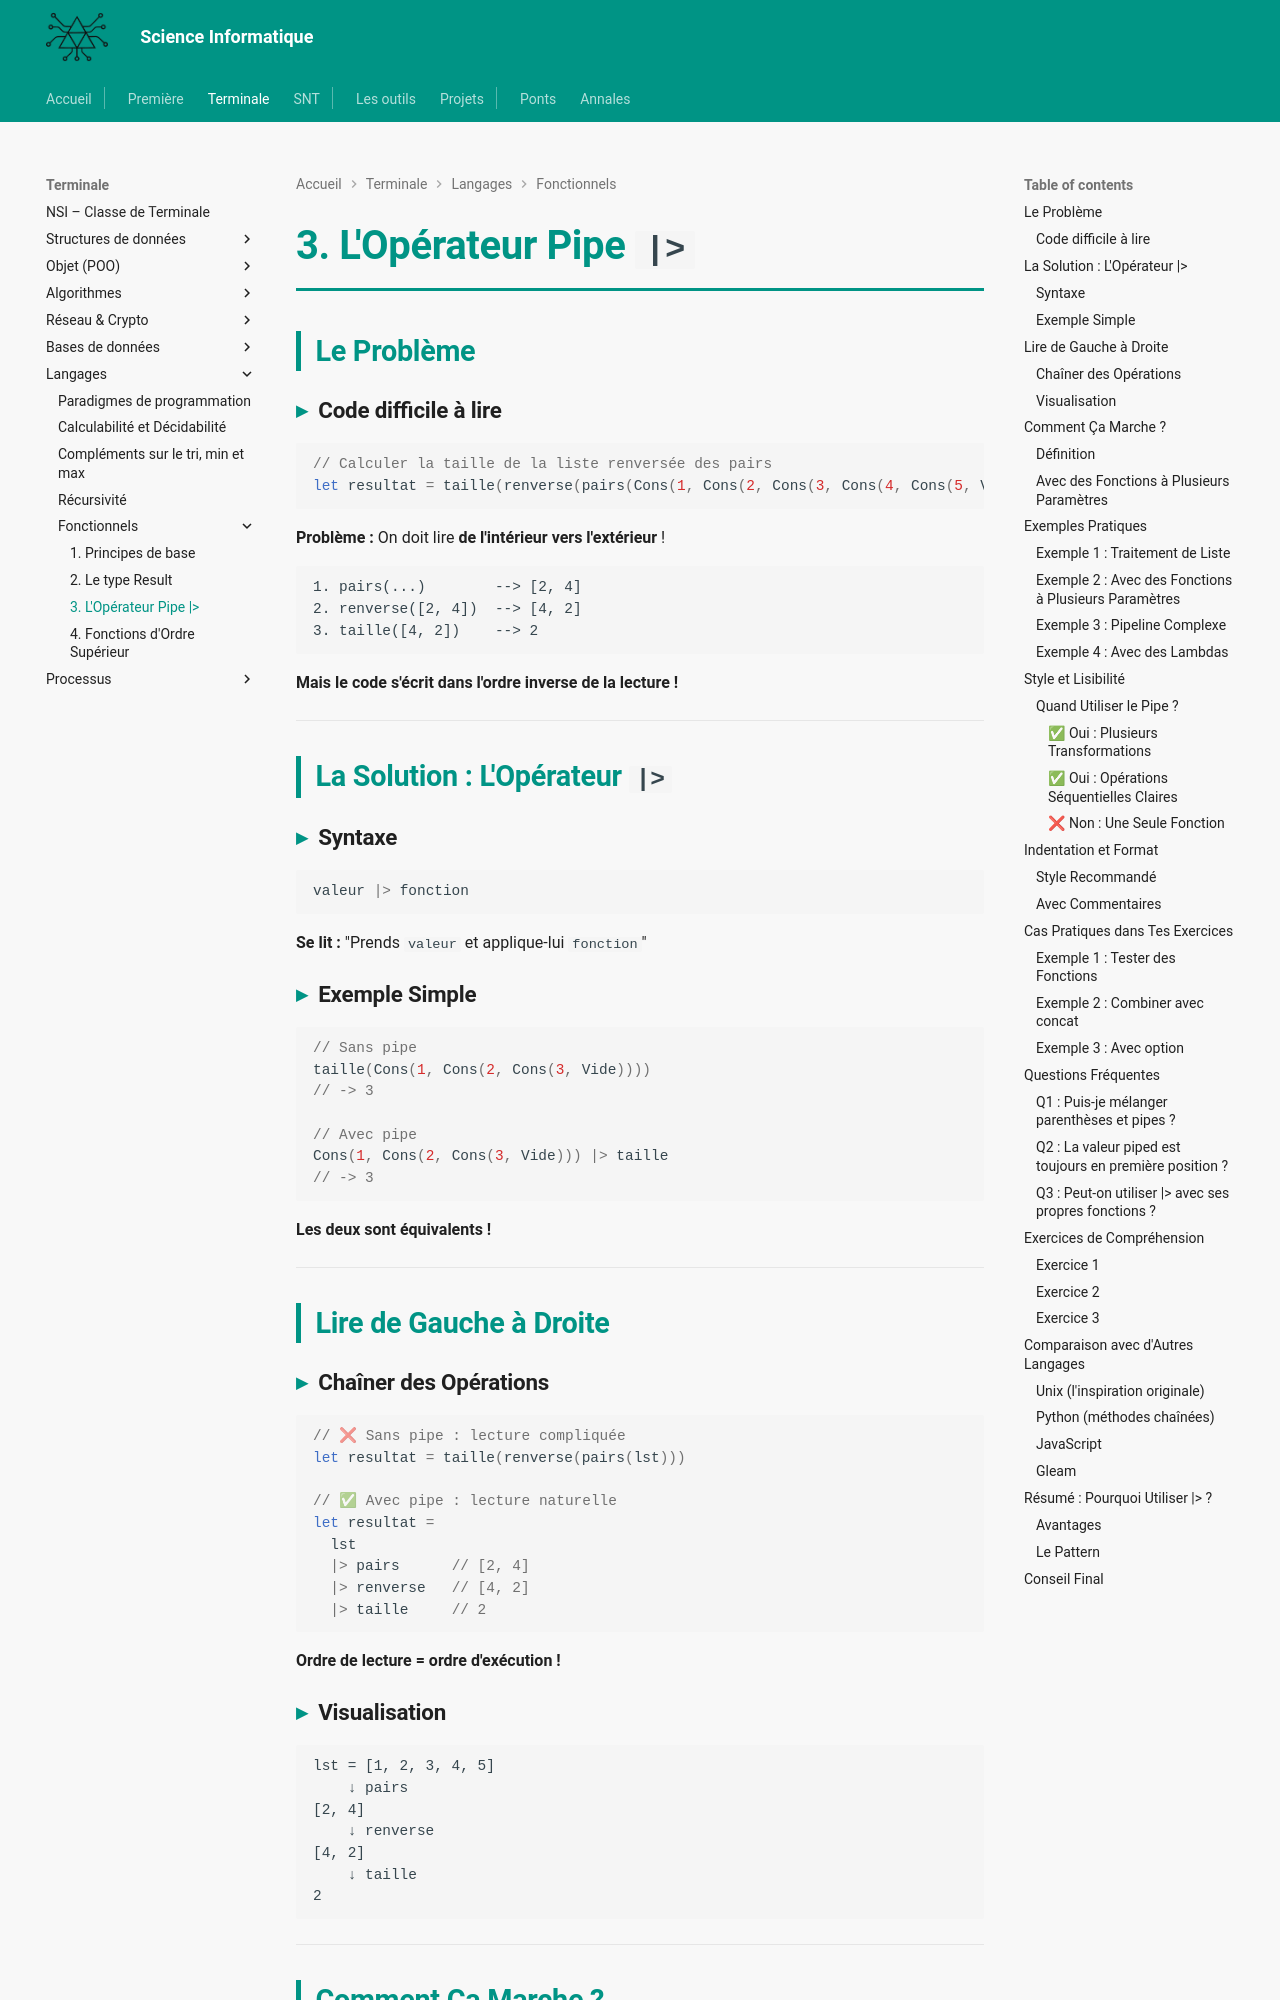

repository: MMarchand-NSI/MMarchand-NSI.github.io · page: terminale/langages/fonctionnels/3.gleam-pipe/index.html · generator: mkdocs

# 3. L'Opérateur Pipe `|>`

## Le Problème

### Code difficile à lire

```gleam
// Calculer la taille de la liste renversée des pairs
let resultat = taille(renverse(pairs(Cons(1, Cons(2, Cons(3, Cons(4, Cons(5, Vide))))))))
```

**Problème :** On doit lire **de l'intérieur vers l'extérieur** !

```
1. pairs(...)        --> [2, 4]
2. renverse([2, 4])  --> [4, 2]
3. taille([4, 2])    --> 2
```

**Mais le code s'écrit dans l'ordre inverse de la lecture !**

---

## La Solution : L'Opérateur `|>`

### Syntaxe

```gleam
valeur |> fonction
```

**Se lit :** "Prends `valeur` et applique-lui `fonction`"

### Exemple Simple

```gleam
// Sans pipe
taille(Cons(1, Cons(2, Cons(3, Vide))))
// -> 3

// Avec pipe
Cons(1, Cons(2, Cons(3, Vide))) |> taille
// -> 3
```

**Les deux sont équivalents !**

---

## Lire de Gauche à Droite

### Chaîner des Opérations

```gleam
// ❌ Sans pipe : lecture compliquée
let resultat = taille(renverse(pairs(lst)))

// ✅ Avec pipe : lecture naturelle
let resultat =
  lst
  |> pairs      // [2, 4]
  |> renverse   // [4, 2]
  |> taille     // 2
```

**Ordre de lecture = ordre d'exécution !**

### Visualisation

```
lst = [1, 2, 3, 4, 5]
    ↓ pairs
[2, 4]
    ↓ renverse
[4, 2]
    ↓ taille
2
```

---

## Comment Ça Marche ?
